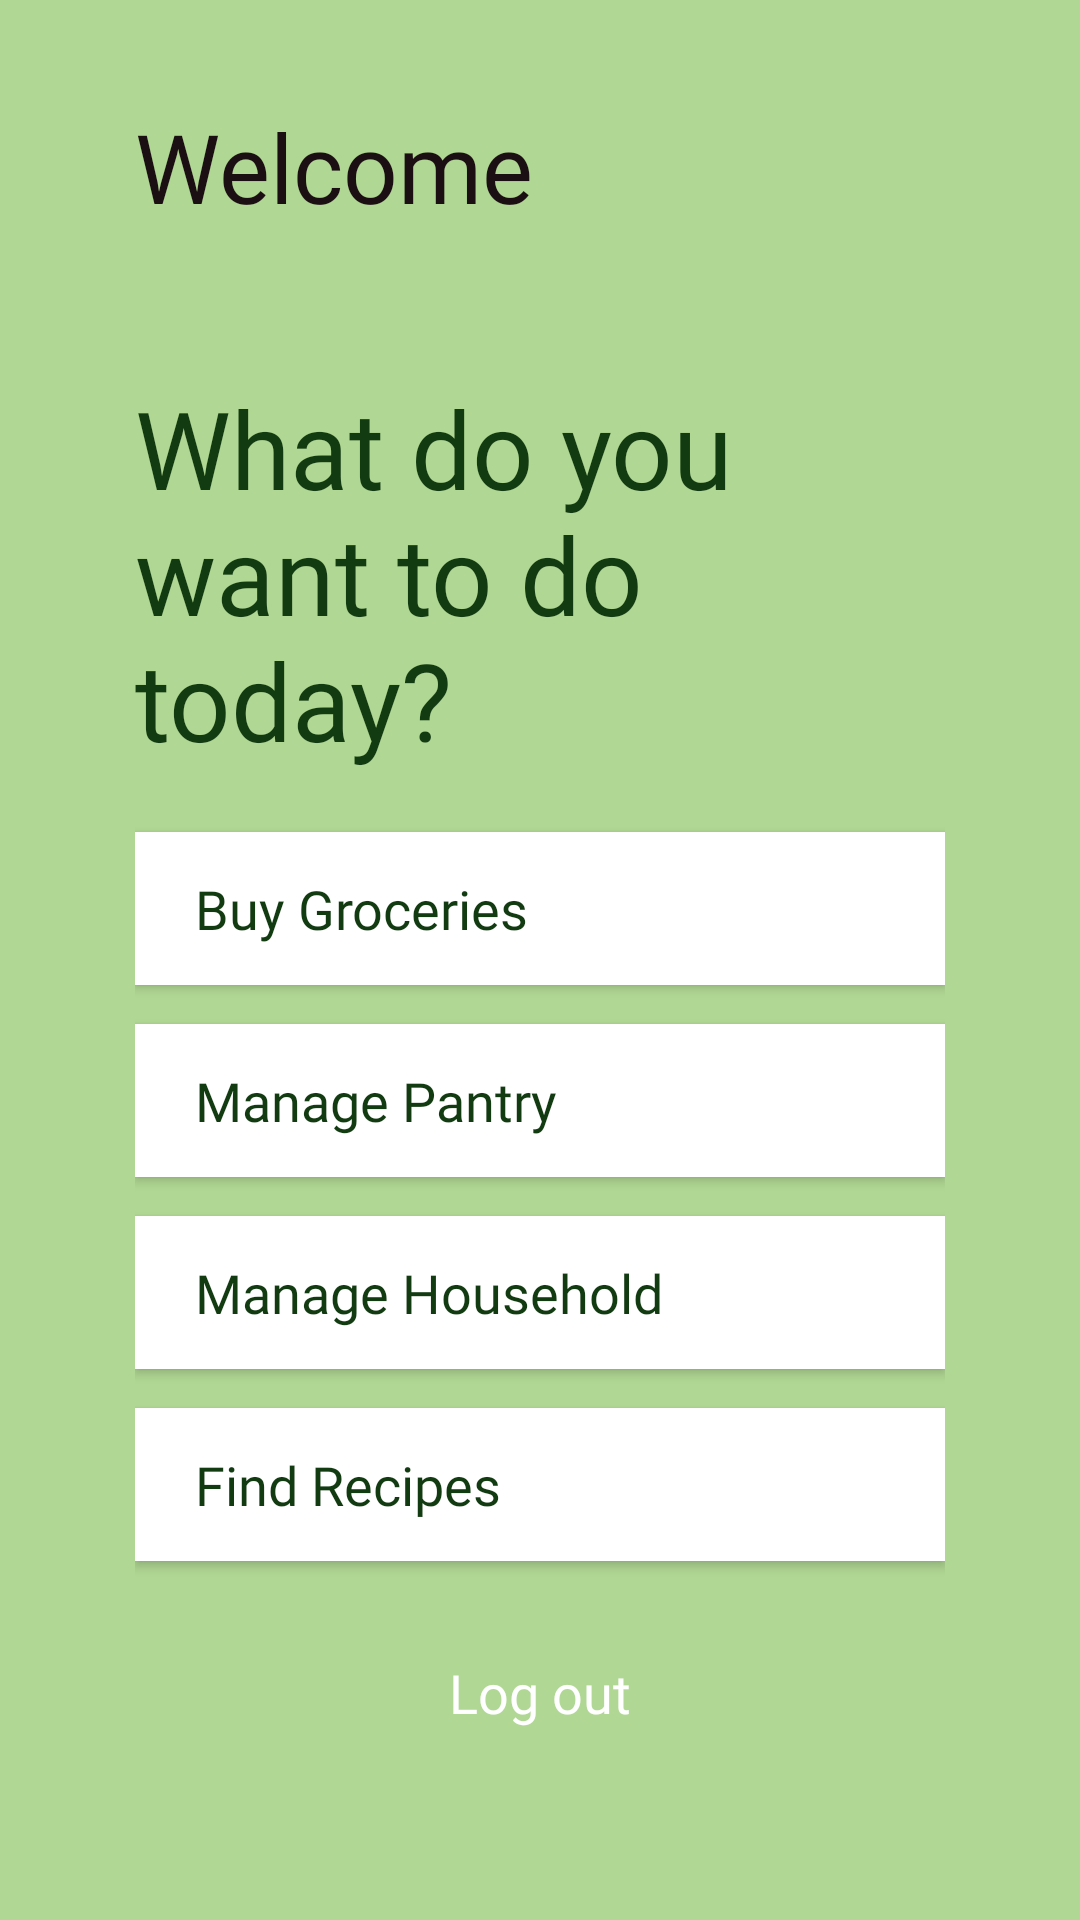

Layout XML and referenced resources for this Android screen:
<!-- AndroidManifest.xml: application theme Theme.PlanTry -->
<!-- res/layout/activity_welcome.xml -->
<?xml version="1.0" encoding="utf-8"?>
<LinearLayout xmlns:android="http://schemas.android.com/apk/res/android"
    android:layout_width="match_parent"
    android:layout_height="match_parent"
    android:paddingLeft="45sp"
    android:paddingRight="45sp"
    android:background="#B0D793"
    android:orientation="vertical">


    
    <TextView
        android:layout_width="match_parent"
        android:layout_height="wrap_content"
        android:fontFamily="@font/work_sans_extralight"
        android:gravity="top"
        android:layout_marginTop="34sp"
        android:text="@string/welcome_user"
        android:textColor="#1C0F13"
        android:textSize="32sp"/>

    
    <TextView
        android:id="@+id/lbl_username"
        android:layout_width="match_parent"
        android:layout_height="wrap_content"
        android:layout_marginBottom="5sp"
        android:fontFamily="@font/work_sans_semibold"
        android:gravity="top"
        android:text=""
        android:textColor="#1C0F13"
        android:textSize="32sp" />

    
    <TextView
        android:layout_width="match_parent"
        android:layout_height="wrap_content"
        android:text="@string/do_what"
        android:fontFamily="@font/comfortaa"
        android:textSize="36sp"
        android:textColor="#133B12"
        android:gravity="center_vertical"/>

    
    <androidx.appcompat.widget.AppCompatButton
        android:id="@+id/buy_groceries"
        android:layout_width="match_parent"
        android:layout_height="51dp"
        android:layout_marginTop="20dp"
        android:background="#FFF"
        android:textAllCaps="false"
        android:fontFamily="@font/roboto"
        android:paddingStart="20dp"
        android:text="@string/buy_groceries"
        android:textAlignment="viewStart"
        android:textColor="#133B12"
        android:textSize="18sp"/>

    
    <androidx.appcompat.widget.AppCompatButton
        android:id="@+id/manage_pantry"
        android:layout_width="match_parent"
        android:layout_height="51dp"
        android:layout_marginTop="13dp"
        android:background="#FFF"
        android:textAllCaps="false"
        android:fontFamily="@font/roboto"
        android:paddingStart="20dp"
        android:text="@string/manage_pantry"
        android:textAlignment="viewStart"
        android:textColor="#133B12"
        android:textSize="18sp"/>

    
    <androidx.appcompat.widget.AppCompatButton
        android:id="@+id/manage_household"
        android:layout_width="match_parent"
        android:layout_height="51dp"
        android:layout_marginTop="13dp"
        android:background="#FFF"
        android:textAllCaps="false"
        android:fontFamily="@font/roboto"
        android:paddingStart="20dp"
        android:text="@string/manage_household"
        android:textAlignment="viewStart"
        android:textColor="#133B12"
        android:textSize="18sp"/>

    
    <androidx.appcompat.widget.AppCompatButton
        android:id="@+id/find_recipe"
        android:layout_width="match_parent"
        android:layout_height="51dp"
        android:layout_marginTop="13dp"
        android:background="#FFF"
        android:textAllCaps="false"
        android:fontFamily="@font/roboto"
        android:paddingStart="20dp"
        android:text="@string/find_recipes"
        android:textAlignment="viewStart"
        android:textColor="#133B12"
        android:textSize="18sp"/>

    
    <androidx.appcompat.widget.AppCompatButton
        android:id="@+id/log_out"
        android:layout_width="match_parent"
        android:layout_height="wrap_content"
        android:layout_marginTop="20sp"
        android:background="#00000000"
        android:textColor="#FFF"
        android:textAllCaps="false"
        android:fontFamily="@font/work_sans"
        android:text="@string/log_out"
        android:textSize="18sp"/>

</LinearLayout>
<!-- resources referenced by this layout -->
<resources>
  <string name="buy_groceries">Buy Groceries</string>
  <string name="do_what">What do you want to do today?</string>
  <string name="find_recipes">Find Recipes</string>
  <string name="log_out">Log out</string>
  <string name="manage_household">Manage Household</string>
  <string name="manage_pantry">Manage Pantry</string>
  <string name="welcome_user">Welcome </string>
  <style name="Theme.PlanTry" parent="Theme.MaterialComponents.Light.NoActionBar">
  
          
          <item name="colorPrimary">#4fa859</item>
          <item name="colorPrimaryVariant">@color/purple_700</item>
          <item name="colorOnPrimary">@color/white</item>
          
          <item name="colorSecondary">@color/teal_200</item>
          <item name="colorSecondaryVariant">@color/teal_700</item>
          <item name="colorOnSecondary">@color/black</item>
          
          <item name="android:statusBarColor" tools:targetApi="l">?attr/colorPrimaryVariant</item>
          
  
      </style>
  <!-- not gathered from this repository: default colours our renderer supplied (Android Studio template values) -->
  <color name="purple_700">#FF3700B3</color>
  <color name="teal_200">#FF03DAC5</color>
  <color name="teal_700">#FF018786</color>
  <color name="black">#FF000000</color>
  <color name="white">#FFFFFFFF</color>
</resources>
